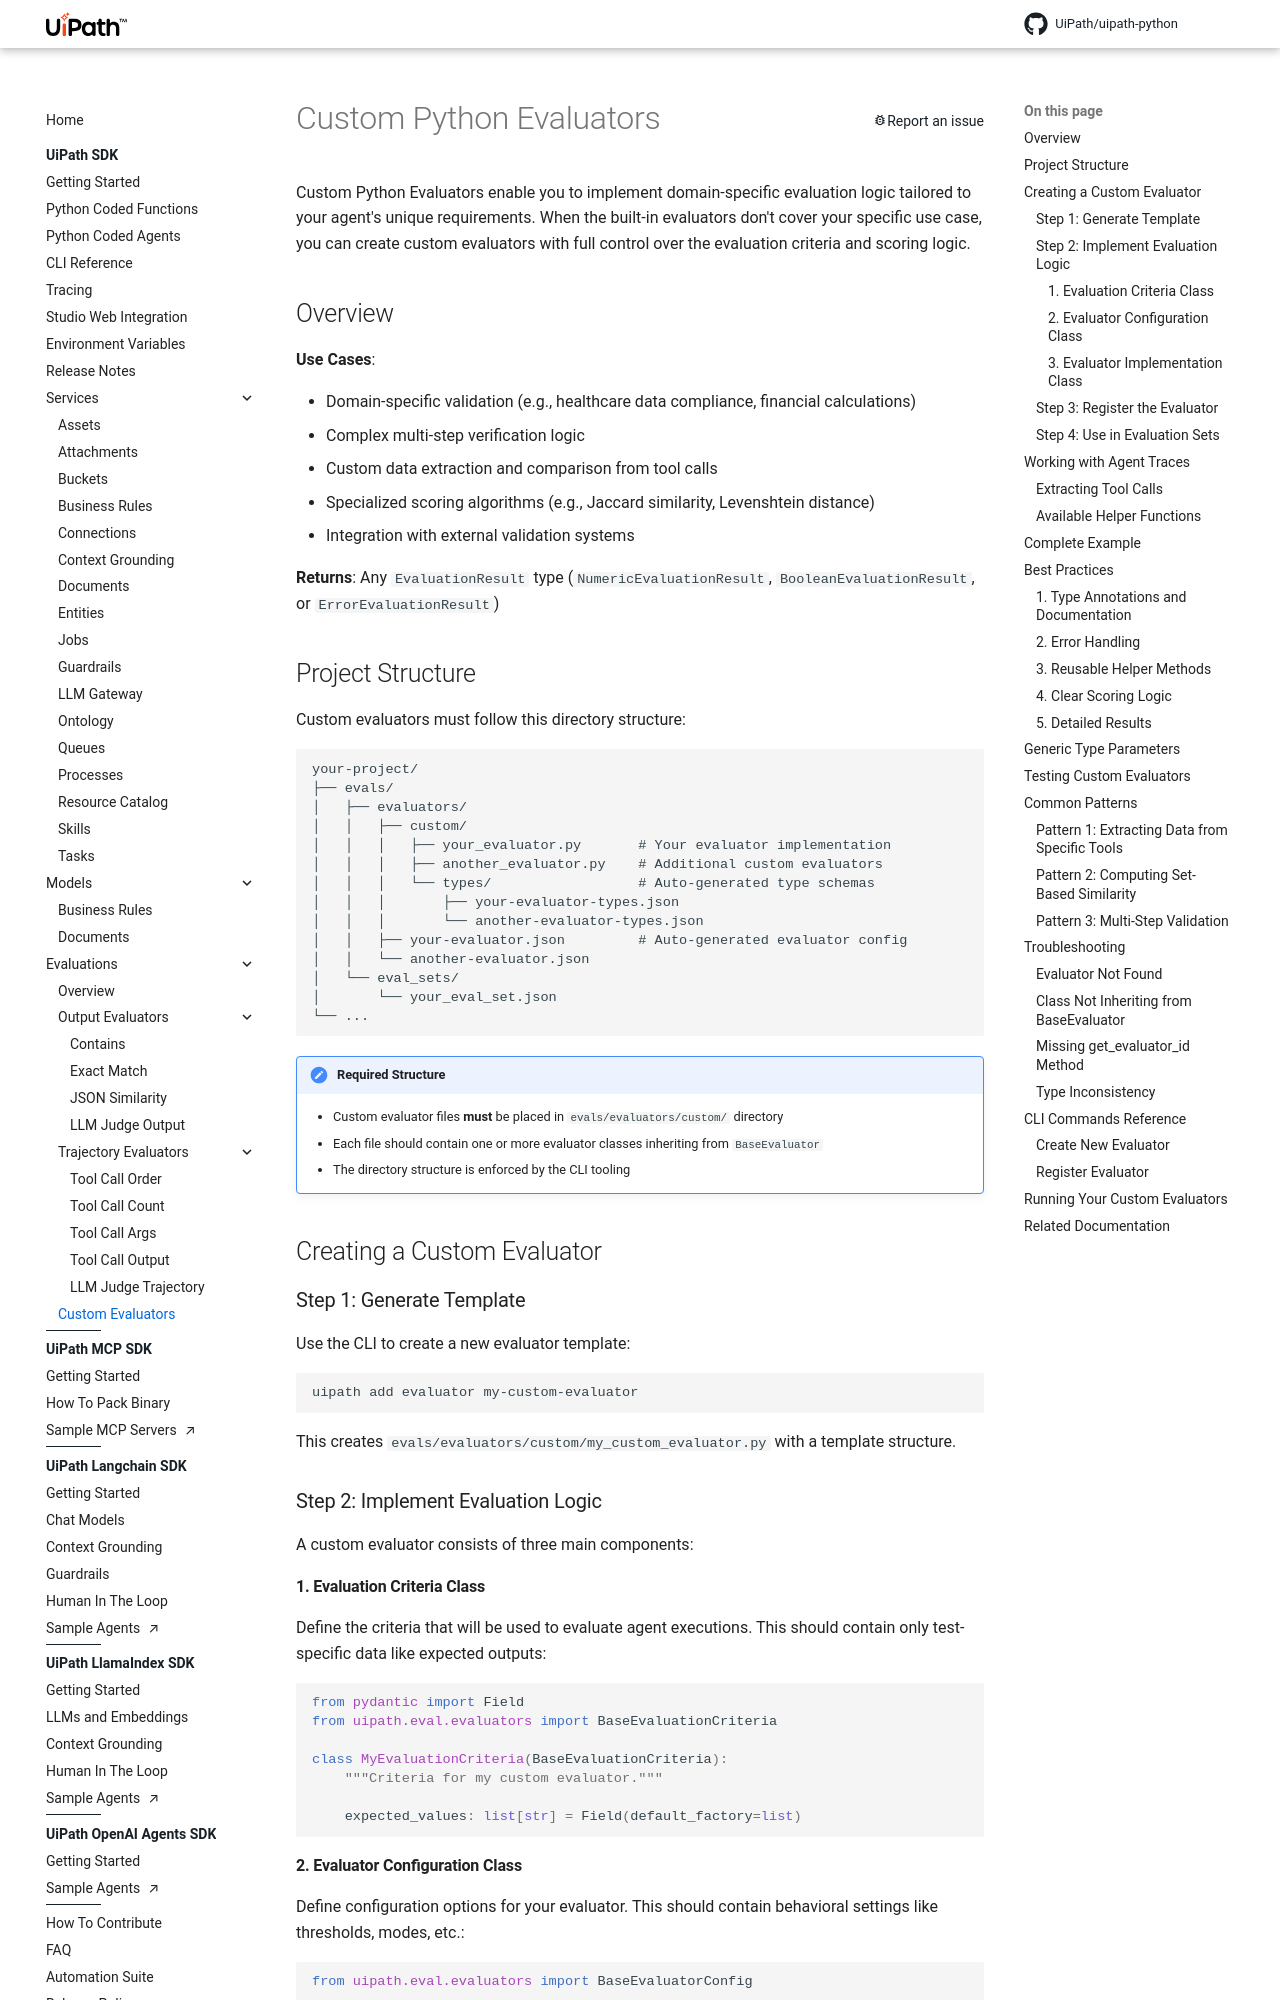

repository: UiPath/uipath-python · page: eval/custom_evaluators/index.html · generator: mkdocs

# Custom Python Evaluators

Custom Python Evaluators enable you to implement domain-specific evaluation logic tailored to your agent's unique requirements. When the built-in evaluators don't cover your specific use case, you can create custom evaluators with full control over the evaluation criteria and scoring logic.

## Overview

**Use Cases**:

- Domain-specific validation (e.g., healthcare data compliance, financial calculations)
- Complex multi-step verification logic
- Custom data extraction and comparison from tool calls
- Specialized scoring algorithms (e.g., Jaccard similarity, Levenshtein distance)
- Integration with external validation systems

**Returns**: Any `EvaluationResult` type (`NumericEvaluationResult`, `BooleanEvaluationResult`, or `ErrorEvaluationResult`)

## Project Structure

Custom evaluators must follow this directory structure:

```
your-project/
├── evals/
│   ├── evaluators/
│   │   ├── custom/
│   │   │   ├── your_evaluator.py       # Your evaluator implementation
│   │   │   ├── another_evaluator.py    # Additional custom evaluators
│   │   │   └── types/                  # Auto-generated type schemas
│   │   │       ├── your-evaluator-types.json
│   │   │       └── another-evaluator-types.json
│   │   ├── your-evaluator.json         # Auto-generated evaluator config
│   │   └── another-evaluator.json
│   └── eval_sets/
│       └── your_eval_set.json
└── ...
```

!!! important "Required Structure"
    - Custom evaluator files **must** be placed in `evals/evaluators/custom/` directory
    - Each file should contain one or more evaluator classes inheriting from `BaseEvaluator`
    - The directory structure is enforced by the CLI tooling

## Creating a Custom Evaluator

### Step 1: Generate Template

Use the CLI to create a new evaluator template:

```bash
uipath add evaluator my-custom-evaluator
```

This creates `evals/evaluators/custom/my_custom_evaluator.py` with a template structure.

### Step 2: Implement Evaluation Logic

A custom evaluator consists of three main components:

#### 1. Evaluation Criteria Class

Define the criteria that will be used to evaluate agent executions. This should contain only test-specific data like expected outputs:

```python
from pydantic import Field
from uipath.eval.evaluators import BaseEvaluationCriteria

class MyEvaluationCriteria(BaseEvaluationCriteria):
    """Criteria for my custom evaluator."""

    expected_values: list[str] = Field(default_factory=list)
```
